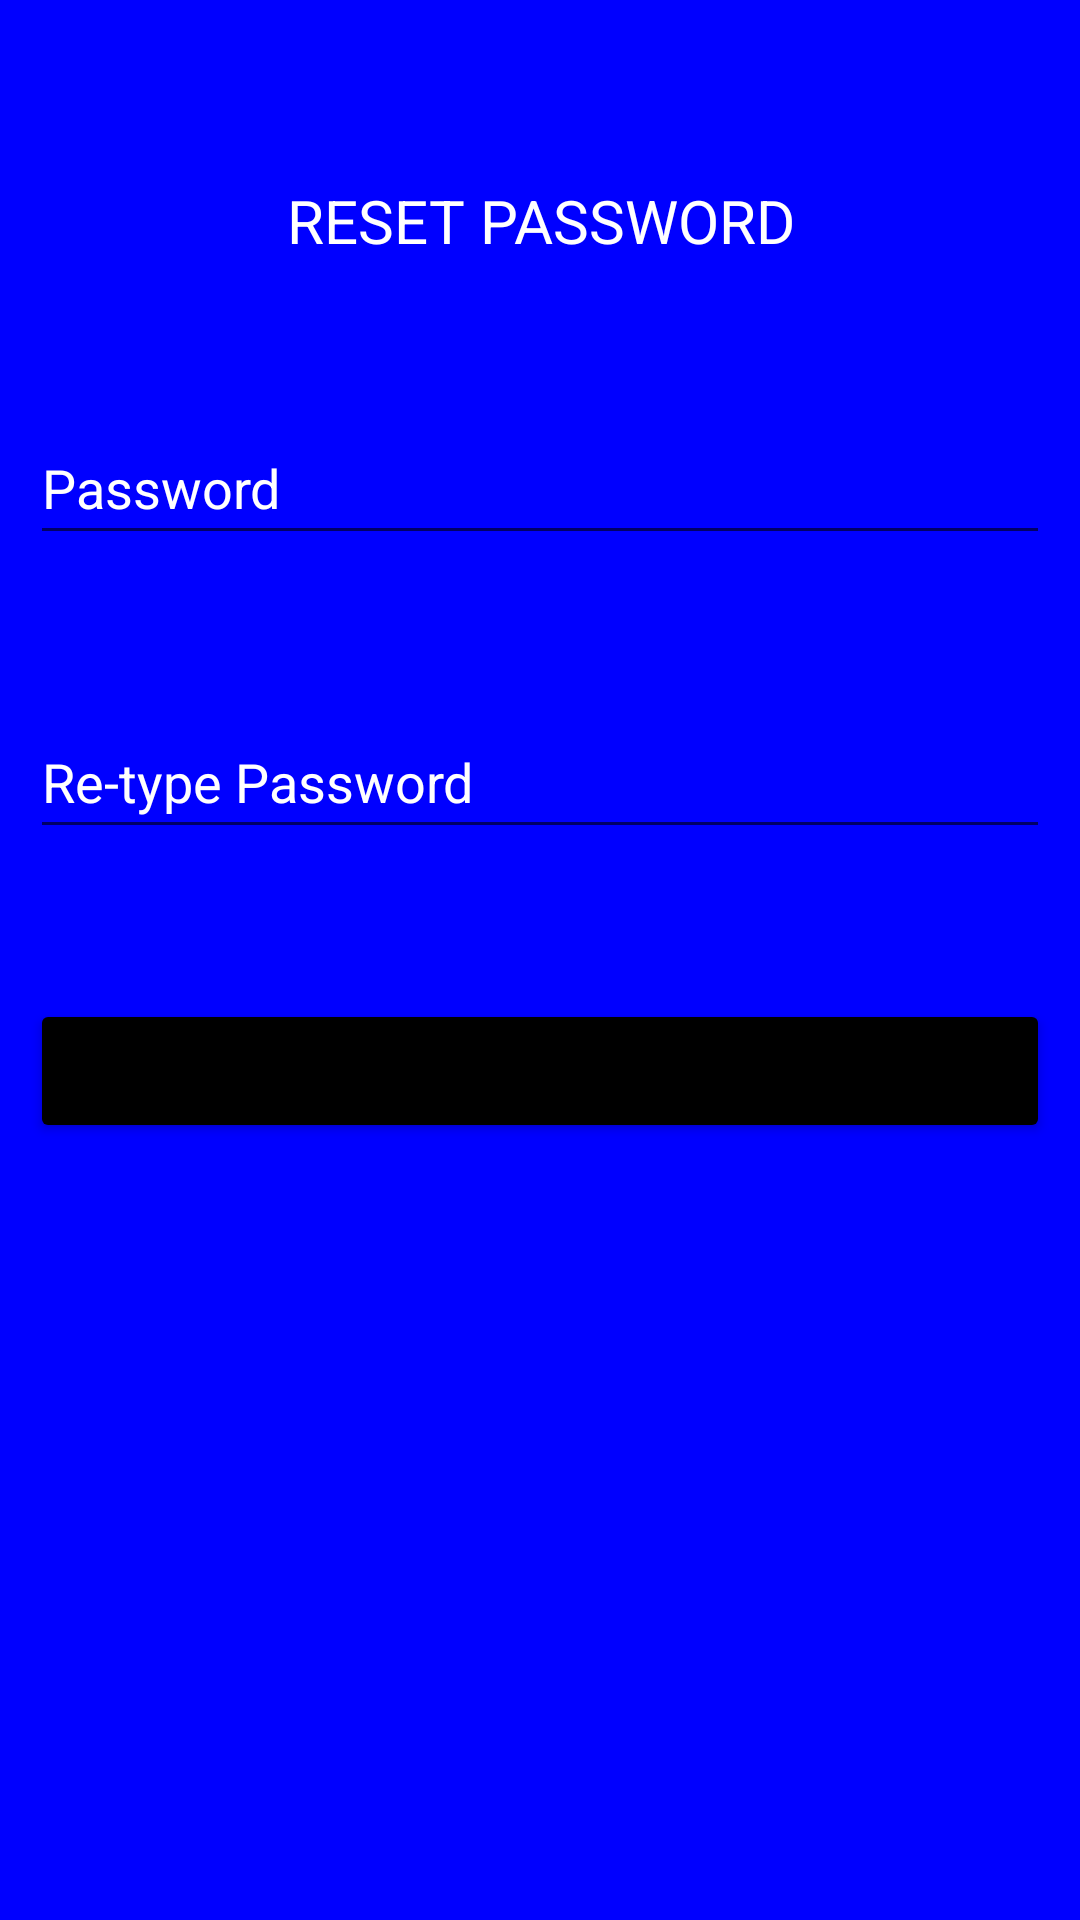

Produce the Android XML layout that renders to this screen, including the resource entries it uses.
<!-- AndroidManifest.xml: application theme Theme.P2PLendingApp -->
<!-- res/layout/activity_reset.xml -->
<?xml version="1.0" encoding="utf-8"?>
<RelativeLayout xmlns:android="http://schemas.android.com/apk/res/android"
    xmlns:app="http://schemas.android.com/apk/res-auto"
    xmlns:tools="http://schemas.android.com/tools"
    android:layout_width="wrap_content"
    android:layout_height="wrap_content"
    android:background="#0000FF"
    android:padding="10dp"
    tools:context=".Login.ResetActivity">

    <TextView
        android:id="@+id/usernameResetText"
        android:layout_width="match_parent"
        android:layout_height="wrap_content"
        android:layout_marginTop="50dp"
        android:gravity="center"
        android:text="@string/reset_password"
        android:textAllCaps="true"
        android:textColor="@color/white"
        android:textSize="20dp" />

    <EditText
        android:id="@+id/password_reset"
        android:layout_width="match_parent"
        android:layout_height="wrap_content"
        android:layout_below="@+id/usernameResetText"
        android:layout_marginTop="50dp"
        android:hint="@string/password"
        android:minHeight="48dp"
        android:textColorHint="@color/white" />

    <EditText
        android:id="@+id/repassword_reset"
        android:layout_width="match_parent"
        android:layout_height="wrap_content"
        android:layout_below="@+id/password_reset"
        android:layout_marginTop="50dp"
        android:hint="@string/re_type_password"
        android:minHeight="48dp"
        android:textColorHint="@color/white" />

    <Button
        android:id="@+id/btnConfirm"
        android:layout_width="match_parent"
        android:layout_height="wrap_content"
        android:layout_below="@+id/repassword_reset"
        android:layout_marginTop="50dp"
        android:backgroundTint="@color/black"
        android:text="@string/confirm"
        android:textSize="20dp" />


</RelativeLayout>
<!-- resources referenced by this layout -->
<resources>
  <string name="confirm">Confirm</string>
  <string name="password">Password</string>
  <string name="re_type_password">Re-type Password</string>
  <string name="reset_password">Reset Password</string>
  <style name="Theme.P2PLendingApp" parent="Theme.MaterialComponents.DayNight.DarkActionBar">
          
          <item name="colorPrimary">@color/purple_500</item>
          <item name="colorPrimaryVariant">@color/purple_700</item>
          <item name="colorOnPrimary">@color/white</item>
          
          <item name="colorSecondary">@color/teal_200</item>
          <item name="colorSecondaryVariant">@color/teal_700</item>
          <item name="colorOnSecondary">@color/black</item>
          
          <item name="android:statusBarColor" tools:targetApi="l">?attr/colorPrimaryVariant</item>
          
      </style>
  <!-- not gathered from this repository: default colours our renderer supplied (Android Studio template values) -->
  <color name="purple_500">#FF6200EE</color>
  <color name="purple_700">#FF3700B3</color>
  <color name="teal_200">#FF03DAC5</color>
  <color name="teal_700">#FF018786</color>
  <color name="black">#FF000000</color>
  <color name="white">#FFFFFFFF</color>
</resources>
